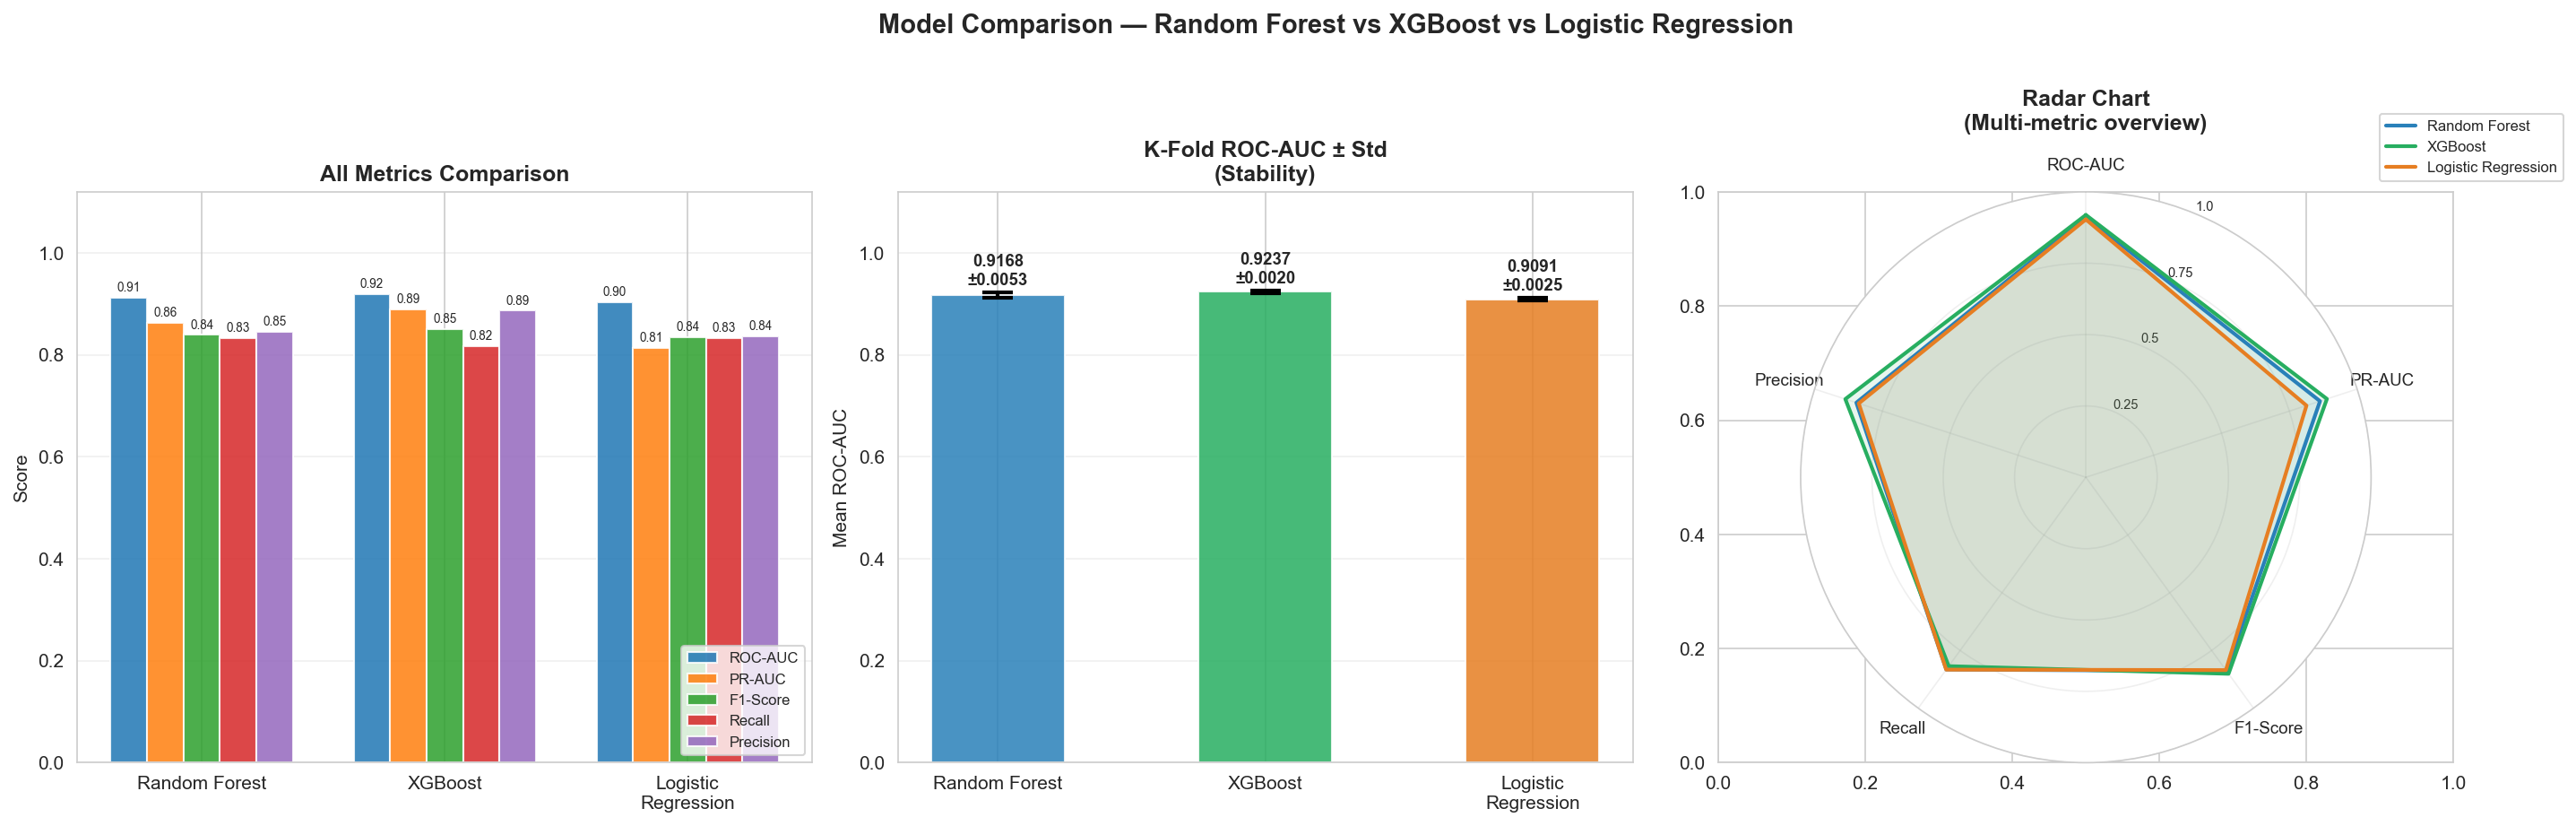

Source data for this figure (header and first rows):
Model, TT Accuracy, TT Precision, TT Recall, TT F1, TT ROC-AUC, TT PR-AUC, TT Gap, KF Accuracy, KF Precision, KF Recall, KF F1, KF ROC-AUC, KF Gap
Random Forest, 0.8937, 0.846, 0.8325, 0.8392, 0.9119, 0.8631, 0.047, 0.9007, 0.8569, 0.8427, 0.8497, 0.9168, 0.0422
XGBoost, 0.9045, 0.8867, 0.818, 0.851, 0.9191, 0.8886, 0.0565, 0.9114, 0.898, 0.8281, 0.8616, 0.9237, 0.0507
Logistic Regression, 0.8903, 0.8372, 0.833, 0.8351, 0.9035, 0.8132, 0.0086, 0.8971, 0.8471, 0.8435, 0.8453, 0.9091, 0.0007
